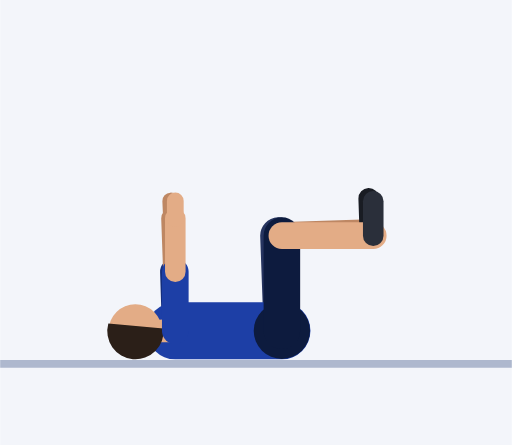
t = 0.00 s
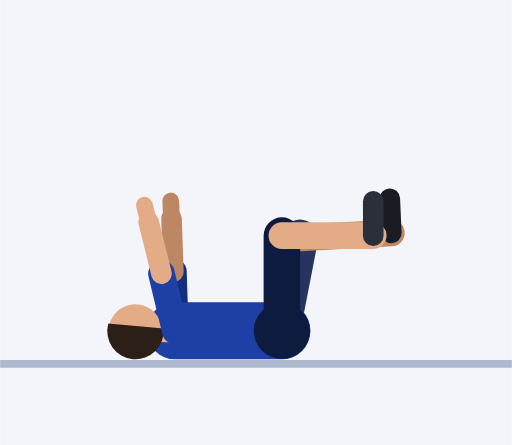
t = 0.45 s
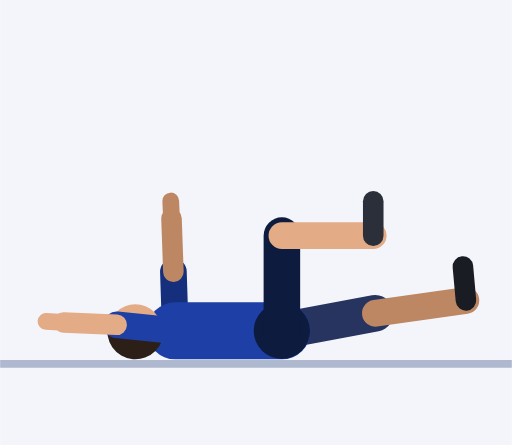
t = 0.92 s
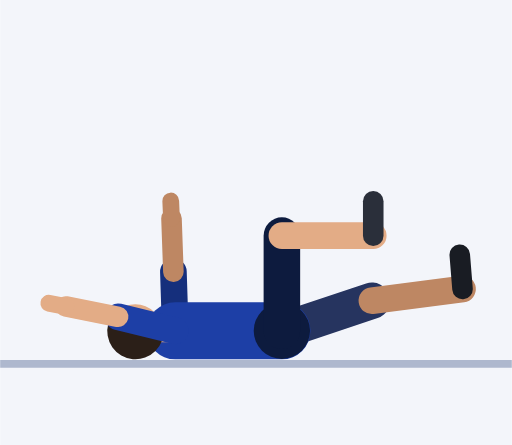
t = 1.35 s
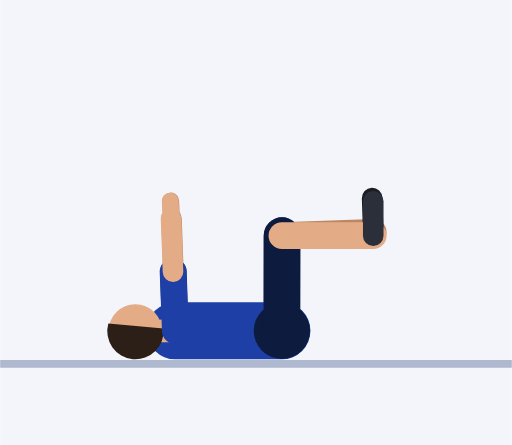
t = 1.81 s
t = 2.21 s: frame unchanged from t = 0.00 s, image omitted

The animated SVG that drew these frames (rendered in a browser with its animation timeline set to each time). Animation: 20 SMIL elements (animate=20); one cycle of 2.73 s, repeats indefinitely.

<svg xmlns="http://www.w3.org/2000/svg" viewBox="-74 -94.4 134.4 116.9"><rect x="-74" y="-94.4" width="134.4" height="116.9" fill="#F3F5FA"/><line x1="-74" y1="1.2" x2="60.4" y2="1.2" stroke="#AEB8CE" stroke-width="2"/><line x1="-28" y1="-7.5" x2="-28.5" y2="-23" stroke="#152F7C" stroke-width="7" stroke-linecap="round"/><line x1="-28.5" y1="-23" x2="-29" y2="-37" stroke="#BE8763" stroke-width="5.4" stroke-linecap="round"/><line x1="-29" y1="-37" x2="-29.2" y2="-41.6" stroke="#BE8763" stroke-width="4.4" stroke-linecap="round"/><line x1="0" y1="-7.5" x2="-0.9" y2="-32.5" stroke="#26345F" stroke-width="9.6" stroke-linecap="round"><animate attributeName="x2" dur="2.73s" repeatCount="indefinite" values="-0.9;-0.9;-0.9;-0.9;-0.9;0.4;3.6;8.2;13.3;17.9;21.4;23.4;24.4;24.6;24.6;24.6;24.6;24.6;24.4;23.4;21.4;17.9;13.3;8.2;3.6;0.4;-0.9;-0.9;-0.9;-0.9;-0.9;-0.9;-0.9;-0.9;-0.9;-0.9;-0.9;-0.9;-0.9"/><animate attributeName="y2" dur="2.73s" repeatCount="indefinite" values="-32.5;-32.5;-32.5;-32.5;-32.5;-32.5;-32.2;-31.1;-28.7;-24.9;-20.5;-16.2;-13;-11.8;-11.8;-11.8;-11.8;-11.8;-13;-16.2;-20.5;-24.9;-28.7;-31.1;-32.2;-32.5;-32.5;-32.5;-32.5;-32.5;-32.5;-32.5;-32.5;-32.5;-32.5;-32.5;-32.5;-32.5;-32.5"/></line><line x1="-0.9" y1="-32.5" x2="23.1" y2="-33.3" stroke="#BE8763" stroke-width="7" stroke-linecap="round"><animate attributeName="x1" dur="2.73s" repeatCount="indefinite" values="-0.9;-0.9;-0.9;-0.9;-0.9;0.4;3.6;8.2;13.3;17.9;21.4;23.4;24.4;24.6;24.6;24.6;24.6;24.6;24.4;23.4;21.4;17.9;13.3;8.2;3.6;0.4;-0.9;-0.9;-0.9;-0.9;-0.9;-0.9;-0.9;-0.9;-0.9;-0.9;-0.9;-0.9;-0.9"/><animate attributeName="y1" dur="2.73s" repeatCount="indefinite" values="-32.5;-32.5;-32.5;-32.5;-32.5;-32.5;-32.2;-31.1;-28.7;-24.9;-20.5;-16.2;-13;-11.8;-11.8;-11.8;-11.8;-11.8;-13;-16.2;-20.5;-24.9;-28.7;-31.1;-32.2;-32.5;-32.5;-32.5;-32.5;-32.5;-32.5;-32.5;-32.5;-32.5;-32.5;-32.5;-32.5;-32.5;-32.5"/><animate attributeName="x2" dur="2.73s" repeatCount="indefinite" values="23.1;23.1;23.1;23.1;23.1;24.3;27.6;32.2;37.2;41.8;45.2;47.2;48.2;48.4;48.4;48.4;48.4;48.4;48.2;47.2;45.2;41.8;37.2;32.2;27.6;24.3;23.1;23.1;23.1;23.1;23.1;23.1;23.1;23.1;23.1;23.1;23.1;23.1;23.1"/><animate attributeName="y2" dur="2.73s" repeatCount="indefinite" values="-33.3;-33.3;-33.3;-33.3;-33.3;-33.4;-33.4;-32.6;-30.5;-27.2;-23.2;-19.2;-16.3;-15.2;-15.2;-15.2;-15.2;-15.2;-16.3;-19.2;-23.2;-27.2;-30.5;-32.6;-33.4;-33.4;-33.3;-33.3;-33.3;-33.3;-33.3;-33.3;-33.3;-33.3;-33.3;-33.3;-33.3;-33.3;-33.3"/></line><line x1="23.1" y1="-33.3" x2="22.8" y2="-42.3" stroke="#191C23" stroke-width="5.4" stroke-linecap="round"><animate attributeName="x1" dur="2.73s" repeatCount="indefinite" values="23.1;23.1;23.1;23.1;23.1;24.3;27.6;32.2;37.2;41.8;45.2;47.2;48.2;48.4;48.4;48.4;48.4;48.4;48.2;47.2;45.2;41.8;37.2;32.2;27.6;24.3;23.1;23.1;23.1;23.1;23.1;23.1;23.1;23.1;23.1;23.1;23.1;23.1;23.1"/><animate attributeName="y1" dur="2.73s" repeatCount="indefinite" values="-33.3;-33.3;-33.3;-33.3;-33.3;-33.4;-33.4;-32.6;-30.5;-27.2;-23.2;-19.2;-16.3;-15.2;-15.2;-15.2;-15.2;-15.2;-16.3;-19.2;-23.2;-27.2;-30.5;-32.6;-33.4;-33.4;-33.3;-33.3;-33.3;-33.3;-33.3;-33.3;-33.3;-33.3;-33.3;-33.3;-33.3;-33.3;-33.3"/><animate attributeName="x2" dur="2.73s" repeatCount="indefinite" values="22.8;22.8;22.8;22.8;22.8;24;27.2;31.8;36.7;41.2;44.6;46.5;47.4;47.6;47.6;47.6;47.6;47.6;47.4;46.5;44.6;41.2;36.7;31.8;27.2;24;22.8;22.8;22.8;22.8;22.8;22.8;22.8;22.8;22.8;22.8;22.8;22.8;22.8"/><animate attributeName="y2" dur="2.73s" repeatCount="indefinite" values="-42.3;-42.3;-42.3;-42.3;-42.3;-42.4;-42.4;-41.6;-39.5;-36.2;-32.1;-28.2;-25.3;-24.1;-24.1;-24.1;-24.1;-24.1;-25.3;-28.2;-32.1;-36.2;-39.5;-41.6;-42.4;-42.4;-42.3;-42.3;-42.3;-42.3;-42.3;-42.3;-42.3;-42.3;-42.3;-42.3;-42.3;-42.3;-42.3"/></line><line x1="0" y1="-7.5" x2="-28" y2="-7.5" stroke="#1D3FA6" stroke-width="15" stroke-linecap="round"/><circle cx="0" cy="-7.5" r="7.4" fill="#0D1B3E"/><line x1="-28" y1="-7.5" x2="-31.5" y2="-7.5" stroke="#E3AC86" stroke-width="6" stroke-linecap="round"/><circle cx="-38.5" cy="-7.5" r="7" fill="#E3AC86"/><path d="M-45.6 -9.4 A7.4 7.4 0 1 0 -31.1 -8.1 Z" fill="#2B1F18"/><line x1="0" y1="-7.5" x2="0" y2="-32.5" stroke="#0D1B3E" stroke-width="9.6" stroke-linecap="round"/><line x1="0" y1="-32.5" x2="24" y2="-32.5" stroke="#E3AC86" stroke-width="7" stroke-linecap="round"/><line x1="24" y1="-32.5" x2="24" y2="-41.5" stroke="#2A2F3A" stroke-width="5.4" stroke-linecap="round"/><line x1="-28" y1="-7.5" x2="-28" y2="-23" stroke="#1D3FA6" stroke-width="7" stroke-linecap="round"><animate attributeName="x2" dur="2.73s" repeatCount="indefinite" values="-28;-28;-28;-28;-28;-28.8;-30.9;-33.8;-37;-39.8;-41.8;-42.9;-43.4;-43.4;-43.4;-43.4;-43.4;-43.4;-43.4;-42.9;-41.8;-39.8;-37;-33.8;-30.9;-28.8;-28;-28;-28;-28;-28;-28;-28;-28;-28;-28;-28;-28;-28"/><animate attributeName="y2" dur="2.73s" repeatCount="indefinite" values="-23;-23;-23;-23;-23;-23;-22.7;-21.9;-20.1;-17.6;-14.5;-11.7;-9.6;-8.9;-8.9;-8.9;-8.9;-8.9;-9.6;-11.7;-14.5;-17.6;-20.1;-21.9;-22.7;-23;-23;-23;-23;-23;-23;-23;-23;-23;-23;-23;-23;-23;-23"/></line><line x1="-28" y1="-23" x2="-28" y2="-37" stroke="#E3AC86" stroke-width="5.4" stroke-linecap="round"><animate attributeName="x1" dur="2.73s" repeatCount="indefinite" values="-28;-28;-28;-28;-28;-28.8;-30.9;-33.8;-37;-39.8;-41.8;-42.9;-43.4;-43.4;-43.4;-43.4;-43.4;-43.4;-43.4;-42.9;-41.8;-39.8;-37;-33.8;-30.9;-28.8;-28;-28;-28;-28;-28;-28;-28;-28;-28;-28;-28;-28;-28"/><animate attributeName="y1" dur="2.73s" repeatCount="indefinite" values="-23;-23;-23;-23;-23;-23;-22.7;-21.9;-20.1;-17.6;-14.5;-11.7;-9.6;-8.9;-8.9;-8.9;-8.9;-8.9;-9.6;-11.7;-14.5;-17.6;-20.1;-21.9;-22.7;-23;-23;-23;-23;-23;-23;-23;-23;-23;-23;-23;-23;-23;-23"/><animate attributeName="x2" dur="2.73s" repeatCount="indefinite" values="-28;-28;-28;-28;-28;-29.5;-33.6;-39.2;-45.4;-50.7;-54.5;-56.6;-57.3;-57.4;-57.4;-57.4;-57.4;-57.4;-57.3;-56.6;-54.5;-50.7;-45.4;-39.2;-33.6;-29.5;-28;-28;-28;-28;-28;-28;-28;-28;-28;-28;-28;-28;-28"/><animate attributeName="y2" dur="2.73s" repeatCount="indefinite" values="-37;-37;-37;-37;-37;-37;-36.5;-34.8;-31.4;-26.3;-20.4;-14.9;-10.9;-9.3;-9.3;-9.3;-9.3;-9.3;-10.9;-14.9;-20.4;-26.3;-31.4;-34.8;-36.5;-37;-37;-37;-37;-37;-37;-37;-37;-37;-37;-37;-37;-37;-37"/></line><line x1="-28" y1="-37" x2="-28" y2="-41.6" stroke="#E3AC86" stroke-width="4.4" stroke-linecap="round"><animate attributeName="x1" dur="2.73s" repeatCount="indefinite" values="-28;-28;-28;-28;-28;-29.5;-33.6;-39.2;-45.4;-50.7;-54.5;-56.6;-57.3;-57.4;-57.4;-57.4;-57.4;-57.4;-57.3;-56.6;-54.5;-50.7;-45.4;-39.2;-33.6;-29.5;-28;-28;-28;-28;-28;-28;-28;-28;-28;-28;-28;-28;-28"/><animate attributeName="y1" dur="2.73s" repeatCount="indefinite" values="-37;-37;-37;-37;-37;-37;-36.5;-34.8;-31.4;-26.3;-20.4;-14.9;-10.9;-9.3;-9.3;-9.3;-9.3;-9.3;-10.9;-14.9;-20.4;-26.3;-31.4;-34.8;-36.5;-37;-37;-37;-37;-37;-37;-37;-37;-37;-37;-37;-37;-37;-37"/><animate attributeName="x2" dur="2.73s" repeatCount="indefinite" values="-28;-28;-28;-28;-28;-29.8;-34.5;-41;-48.1;-54.3;-58.7;-61;-61.9;-62;-62;-62;-62;-62;-61.9;-61;-58.7;-54.3;-48.1;-41;-34.5;-29.8;-28;-28;-28;-28;-28;-28;-28;-28;-28;-28;-28;-28;-28"/><animate attributeName="y2" dur="2.73s" repeatCount="indefinite" values="-41.6;-41.6;-41.6;-41.6;-41.6;-41.6;-41;-39;-35;-29.2;-22.4;-15.9;-11.3;-9.5;-9.5;-9.5;-9.5;-9.5;-11.3;-15.9;-22.4;-29.2;-35;-39;-41;-41.6;-41.6;-41.6;-41.6;-41.6;-41.6;-41.6;-41.6;-41.6;-41.6;-41.6;-41.6;-41.6;-41.6"/></line></svg>
